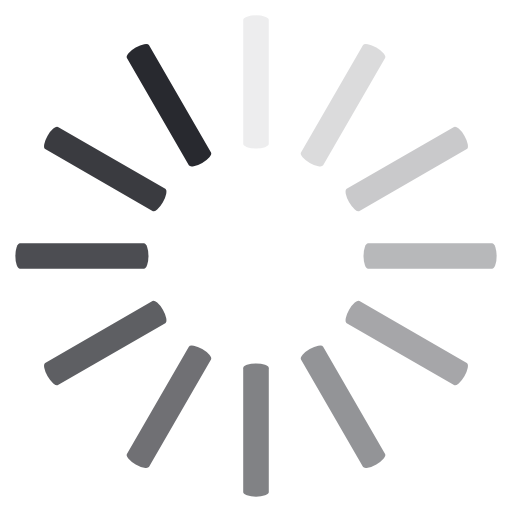
t = 0.00 s
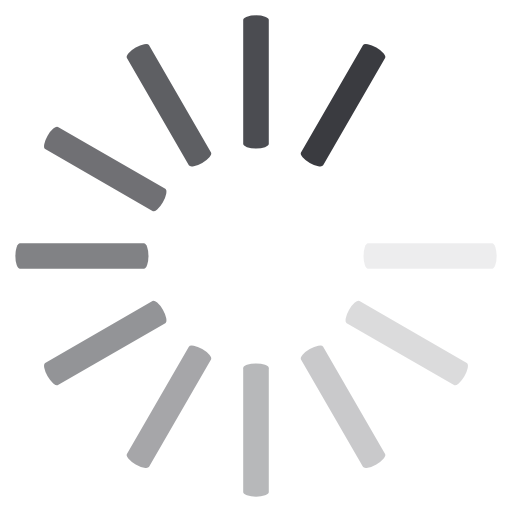
t = 0.23 s
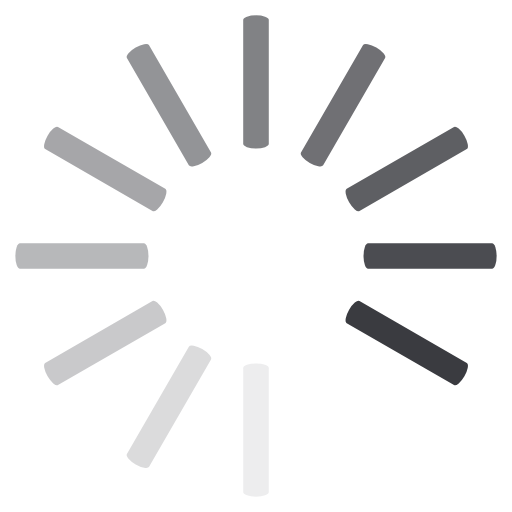
t = 0.45 s
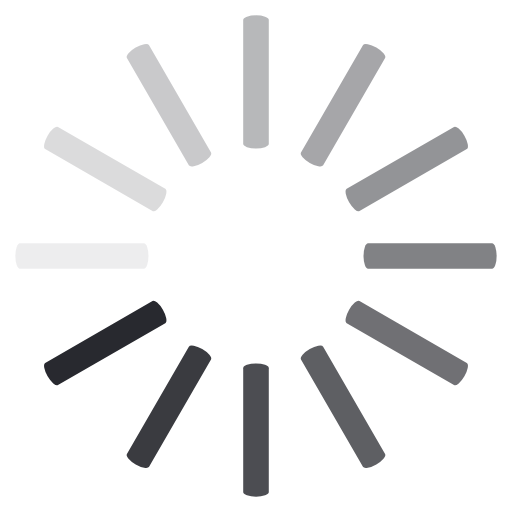
t = 0.68 s

The animated SVG that drew these frames (rendered in a browser with its animation timeline set to each time). Animation: 12 SMIL elements (animate=12); one cycle of 0.90 s, repeats indefinitely.

<svg class="lds-spinner" width="56px"  height="56px"  xmlns="http://www.w3.org/2000/svg" xmlns:xlink="http://www.w3.org/1999/xlink" viewBox="0 0 100 100" preserveAspectRatio="xMidYMid" style="background: none;"><g transform="rotate(0 50 50)">
  <rect x="47.5" y="3" rx="14.25" ry="0.9" width="5" height="26" fill="#28292f">
    <animate attributeName="opacity" values="1;0" keyTimes="0;1" dur="0.9s" begin="-0.8250000000000001s" repeatCount="indefinite"></animate>
  </rect>
</g><g transform="rotate(30 50 50)">
  <rect x="47.5" y="3" rx="14.25" ry="0.9" width="5" height="26" fill="#28292f">
    <animate attributeName="opacity" values="1;0" keyTimes="0;1" dur="0.9s" begin="-0.75s" repeatCount="indefinite"></animate>
  </rect>
</g><g transform="rotate(60 50 50)">
  <rect x="47.5" y="3" rx="14.25" ry="0.9" width="5" height="26" fill="#28292f">
    <animate attributeName="opacity" values="1;0" keyTimes="0;1" dur="0.9s" begin="-0.6749999999999999s" repeatCount="indefinite"></animate>
  </rect>
</g><g transform="rotate(90 50 50)">
  <rect x="47.5" y="3" rx="14.25" ry="0.9" width="5" height="26" fill="#28292f">
    <animate attributeName="opacity" values="1;0" keyTimes="0;1" dur="0.9s" begin="-0.6s" repeatCount="indefinite"></animate>
  </rect>
</g><g transform="rotate(120 50 50)">
  <rect x="47.5" y="3" rx="14.25" ry="0.9" width="5" height="26" fill="#28292f">
    <animate attributeName="opacity" values="1;0" keyTimes="0;1" dur="0.9s" begin="-0.525s" repeatCount="indefinite"></animate>
  </rect>
</g><g transform="rotate(150 50 50)">
  <rect x="47.5" y="3" rx="14.25" ry="0.9" width="5" height="26" fill="#28292f">
    <animate attributeName="opacity" values="1;0" keyTimes="0;1" dur="0.9s" begin="-0.45s" repeatCount="indefinite"></animate>
  </rect>
</g><g transform="rotate(180 50 50)">
  <rect x="47.5" y="3" rx="14.25" ry="0.9" width="5" height="26" fill="#28292f">
    <animate attributeName="opacity" values="1;0" keyTimes="0;1" dur="0.9s" begin="-0.375s" repeatCount="indefinite"></animate>
  </rect>
</g><g transform="rotate(210 50 50)">
  <rect x="47.5" y="3" rx="14.25" ry="0.9" width="5" height="26" fill="#28292f">
    <animate attributeName="opacity" values="1;0" keyTimes="0;1" dur="0.9s" begin="-0.3s" repeatCount="indefinite"></animate>
  </rect>
</g><g transform="rotate(240 50 50)">
  <rect x="47.5" y="3" rx="14.25" ry="0.9" width="5" height="26" fill="#28292f">
    <animate attributeName="opacity" values="1;0" keyTimes="0;1" dur="0.9s" begin="-0.225s" repeatCount="indefinite"></animate>
  </rect>
</g><g transform="rotate(270 50 50)">
  <rect x="47.5" y="3" rx="14.25" ry="0.9" width="5" height="26" fill="#28292f">
    <animate attributeName="opacity" values="1;0" keyTimes="0;1" dur="0.9s" begin="-0.15s" repeatCount="indefinite"></animate>
  </rect>
</g><g transform="rotate(300 50 50)">
  <rect x="47.5" y="3" rx="14.25" ry="0.9" width="5" height="26" fill="#28292f">
    <animate attributeName="opacity" values="1;0" keyTimes="0;1" dur="0.9s" begin="-0.075s" repeatCount="indefinite"></animate>
  </rect>
</g><g transform="rotate(330 50 50)">
  <rect x="47.5" y="3" rx="14.25" ry="0.9" width="5" height="26" fill="#28292f">
    <animate attributeName="opacity" values="1;0" keyTimes="0;1" dur="0.9s" begin="0s" repeatCount="indefinite"></animate>
  </rect>
</g></svg>